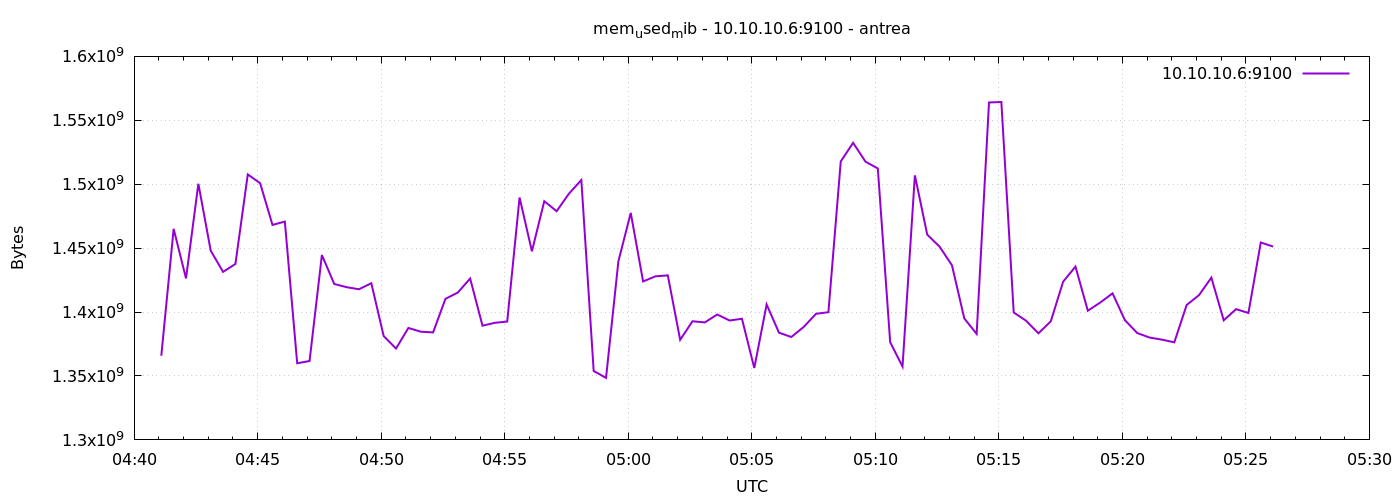

The file beside this chart, header and first rows:
1777869666	1365827584
1777869696	1465077760
1777869726	1426341888
1777869756	1500364800
1777869786	1448026112
1777869816	1431433216
1777869846	1437642752
1777869876	1507672064
1777869906	1500770304
1777869936	1468170240
1777869966	1470779392
1777869996	1359917056
1777870026	1361727488
1777870056	1444614144
1777870086	1421950976
1777870116	1419456512
1777870146	1417842688
1777870176	1422544896
1777870206	1381236736
1777870236	1371459584
1777870266	1387560960
1777870296	1384644608
1777870326	1384083456
1777870356	1410342912
1777870386	1415254016
1777870416	1426239488
1777870446	1389338624
1777870476	1391591424
1777870506	1392566272
1777870536	1489616896
1777870566	1447538688
1777870596	1486716928
1777870626	1478881280
1777870656	1492664320
1777870686	1503301632
1777870716	1353879552
1777870746	1348538368
1777870776	1439715328
1777870806	1477586944
1777870836	1423949824
1777870866	1427947520
1777870896	1428692992
1777870926	1378299904
1777870956	1392799744
1777870986	1391910912
1777871016	1398075392
1777871046	1393385472
1777871076	1394761728
1777871106	1356247040
1777871136	1405927424
1777871166	1383866368
1777871196	1380499456
1777871226	1388343296
1777871256	1398657024
1777871286	1399861248
1777871316	1517830144
1777871346	1532362752
1777871376	1517645824
1777871406	1512316928
1777871436	1376399360
1777871466	1357369344
... 30 more rows
